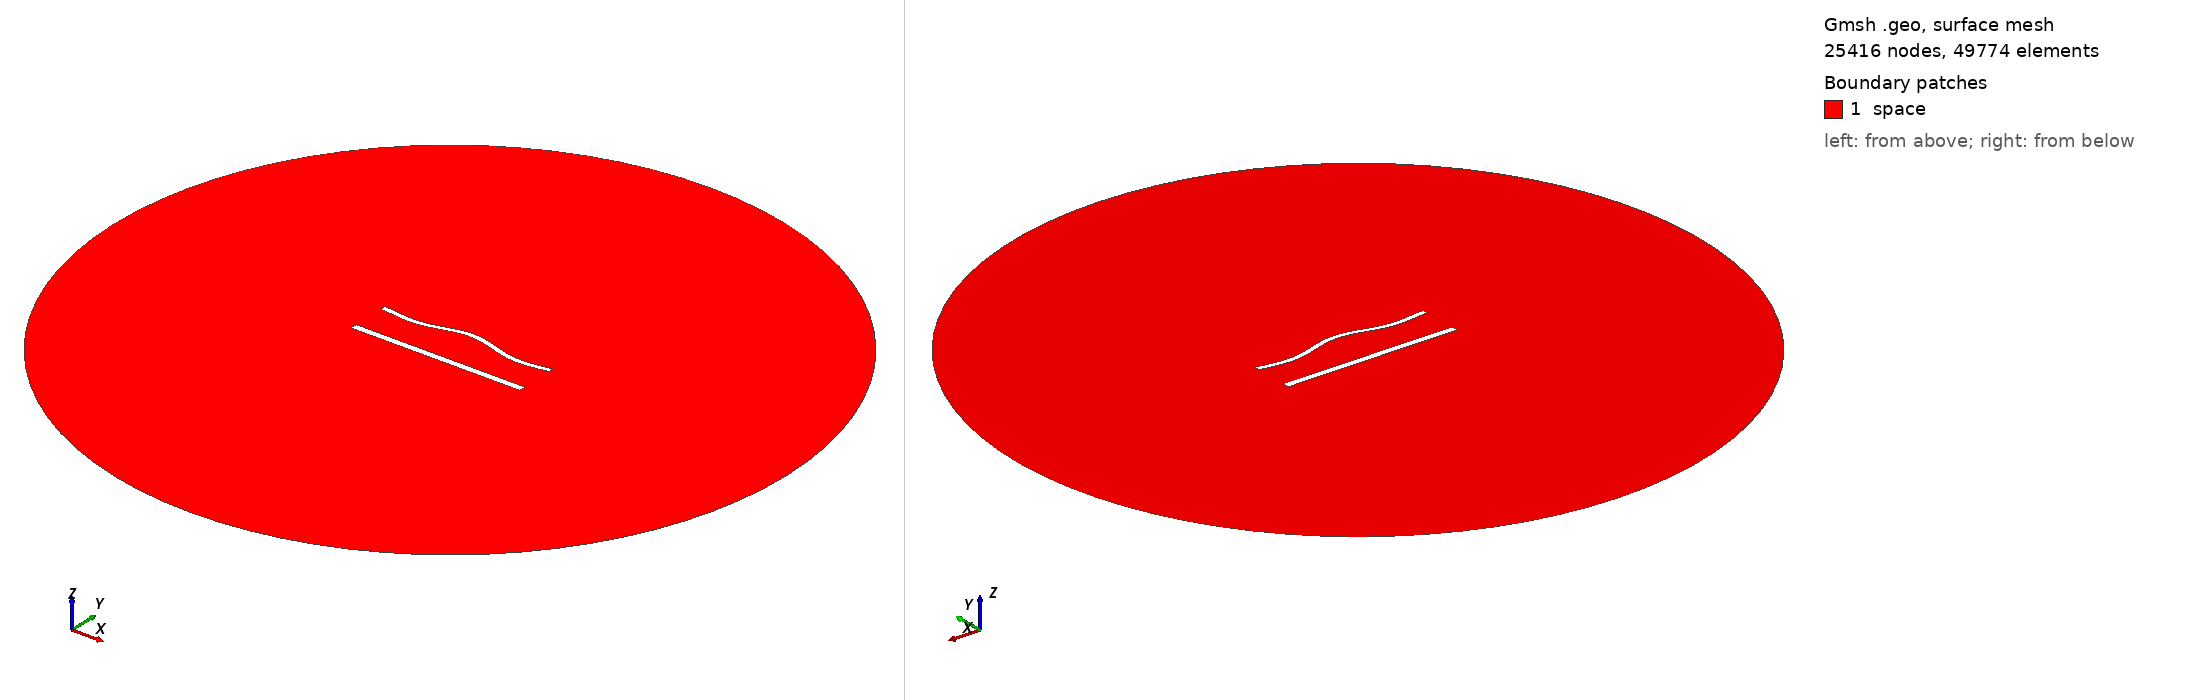

Gmsh geometry script, surface-meshed: 25416 nodes, 49774 surface elements. Boundary patches (legend numbers): 1 space. Left view from above one corner, right view from below the opposite corner. Legend entries are the model's physical surfaces. The drawing asked Gmsh for element sizes between 1% and 20% of the model's largest extent; the script's own settings can give other sizes.

=== 1345.geo (drawn) ===
//---------------------------------------
// Geometry kernel
//---------------------------------------

SetFactory("OpenCASCADE");



//---------------------------------------
// Parameters of the geometry
//---------------------------------------

// Overetch of the upper plate
overetch = 0.375;

// Distance between the plates
distance = 22.5;

// Discretization over the x axis (for the deformation)
nx = 50; 

// Length of the plate
L = 100 - overetch; 

// Number of modes
n = 4; 

// 1st mode coefficient
coeff(1) = 0.0;
beta(1) = 0.596864 * 3.1415926535 / L;

// 2nd mode coefficient
coeff(2) = 1.5;
beta(2) = 1.49418 * 3.1415926535 / L;

// 3rd mode coefficient
coeff(3) = 0.0;
beta(3) = 2.50025 * 3.1415926535 / L;

// 4th mode coefficient
coeff(4) = -1.5;
beta(4) = 3.49999 * 3.1415926535 / L;



//---------------------------------------
// Upper plate (deformed rectangle)
//---------------------------------------

// Coordiantes of the upper plate
xmin = -50;
xmax = 50 - overetch;

// Height of the upper plate
yheight = 4 - 2 * overetch;

// Indexes of the points
UpperID[] = {};
LowerID[] = {};
LeftID[] = {};
RightID[] = {};

// Point index
p = 1;

// Horizontal edges
For i In {1:nx}
    x = xmin + (i-1)*(xmax - xmin)/(nx-1);

    y_bottom = distance / 2 + overetch;
    For j In {1:n}
        C = (Cosh(beta(j)*L) + Cos(beta(j)*L)) / (Sinh(beta(j)*L) + Sin(beta(j)*L));
        y_bottom  = y_bottom + coeff(j) * (Cosh(beta(j)*(x+50)) - Cos(beta(j)*(x+50)) - C * (Sinh(beta(j)*(x+50)) - Sin(beta(j)*(x+50))));
    EndFor

    y_top = y_bottom + yheight;

    Point(p) = {x, y_top, 0, 1.0};
    UpperID[i] = p;
    p = p + 1;

    Point(p) = {x, y_bottom, 0, 1.0};
    LowerID[i] = p;
    p = p + 1;
EndFor

// Create point lists
UpperPts[] = {}; LowerPts[] = {};
For i In {1:nx}
  UpperPts[] += {UpperID[i]};
  LowerPts[] += {LowerID[i]};
EndFor

// Build splines
Spline(1) = {UpperPts[]};
Spline(2) = {LowerPts[]};
Line(3) = {LowerPts[nx-1], UpperPts[nx-1]};
Line(4) = {LowerPts[0], UpperPts[0]};

// Build the plane surface
Curve Loop(1) = {2, 3, -1, -4};
Plane Surface(1) = {1};



//---------------------------------------
// Lower plate (rectangle)
//---------------------------------------

// Vertices
Point(1001) = {-50, -distance/2, 0, 1.0};
Point(1002) = { 50, -distance/2, 0, 1.0};
Point(1003) = { 50,  -distance/2 + 4, 0, 1.0};
Point(1004) = {-50,  -distance/2 + 4, 0, 1.0};

// Edges
Line(5) = {1001, 1002};
Line(6) = {1002, 1003};
Line(7) = {1003, 1004};
Line(8) = {1004, 1001};

// Plane surface
Line Loop(2) = {5, 6, 7, 8};
Plane Surface(2) = {2}; 



//---------------------------------------
// Outer (fictious) boundary
//---------------------------------------

// Points
Point(1005) = {0, 0, 0};       // Center
Point(1006) = {200, 0, 0};     // Start point
Point(1007) = {0, 200, 0};     // 90 degrees
Point(1008) = {-200, 0, 0};    // 180 degrees
Point(1009) = {0, -200, 0};    // 270 degrees

// Circle arcs (each needs start, center, end)
Circle(9) = {1006, 1005, 1007};
Circle(10) = {1007, 1005, 1008};
Circle(11) = {1008, 1005, 1009};
Circle(12) = {1009, 1005, 1006};

// Plane surface for the entire domain
Curve Loop(3) = {9, 10, 11, 12};
Surface(3) = {3};

// Subtract the plates from the whole domain to obtain the actual domain where we want to solve the equations
BooleanDifference{ Surface{3}; Delete; }{ Surface{1}; Surface{2}; Delete; }




//---------------------------------------
// Transfinite Lines/Curves
//---------------------------------------

// Set the number of points on the boundaries
r = 6;
d = 0.15;

// Plates
Transfinite Curve {1} = 50*r/4 Using Progression 1;
Transfinite Line {2} = 50*r Using Progression 1;
Transfinite Curve {3, 4} = 2*r Using Progression 1+d;
Transfinite Line {5} = 50*r/4 Using Progression 1;
Transfinite Line {7} = 50*r Using Progression 1;
Transfinite Line {6} = 2*r Using Progression 1-d;
Transfinite Line {8} = 2*r Using Progression 1+d;

// Outer boundary
Transfinite Line {9, 10, 11, 12} = 20 Using Progression 1;



//---------------------------------------
// Physical groups
//---------------------------------------                

// Physical curves (boundaries)
Physical Line("force_segment", 10) = {2};
Physical Line("upper_plate", 11) = {1, 3, 4};
Physical Line("lower_plate", 12) = {5, 6, 7, 8};
Physical Line("boundary", 20) = {9, 10, 11, 12};

// Physical Surfaces
Physical Surface("space", 30) = {3};



//---------------------------------------
// 6. Generate the Mesh
//---------------------------------------

// 2D mesh generation
Mesh 2;
